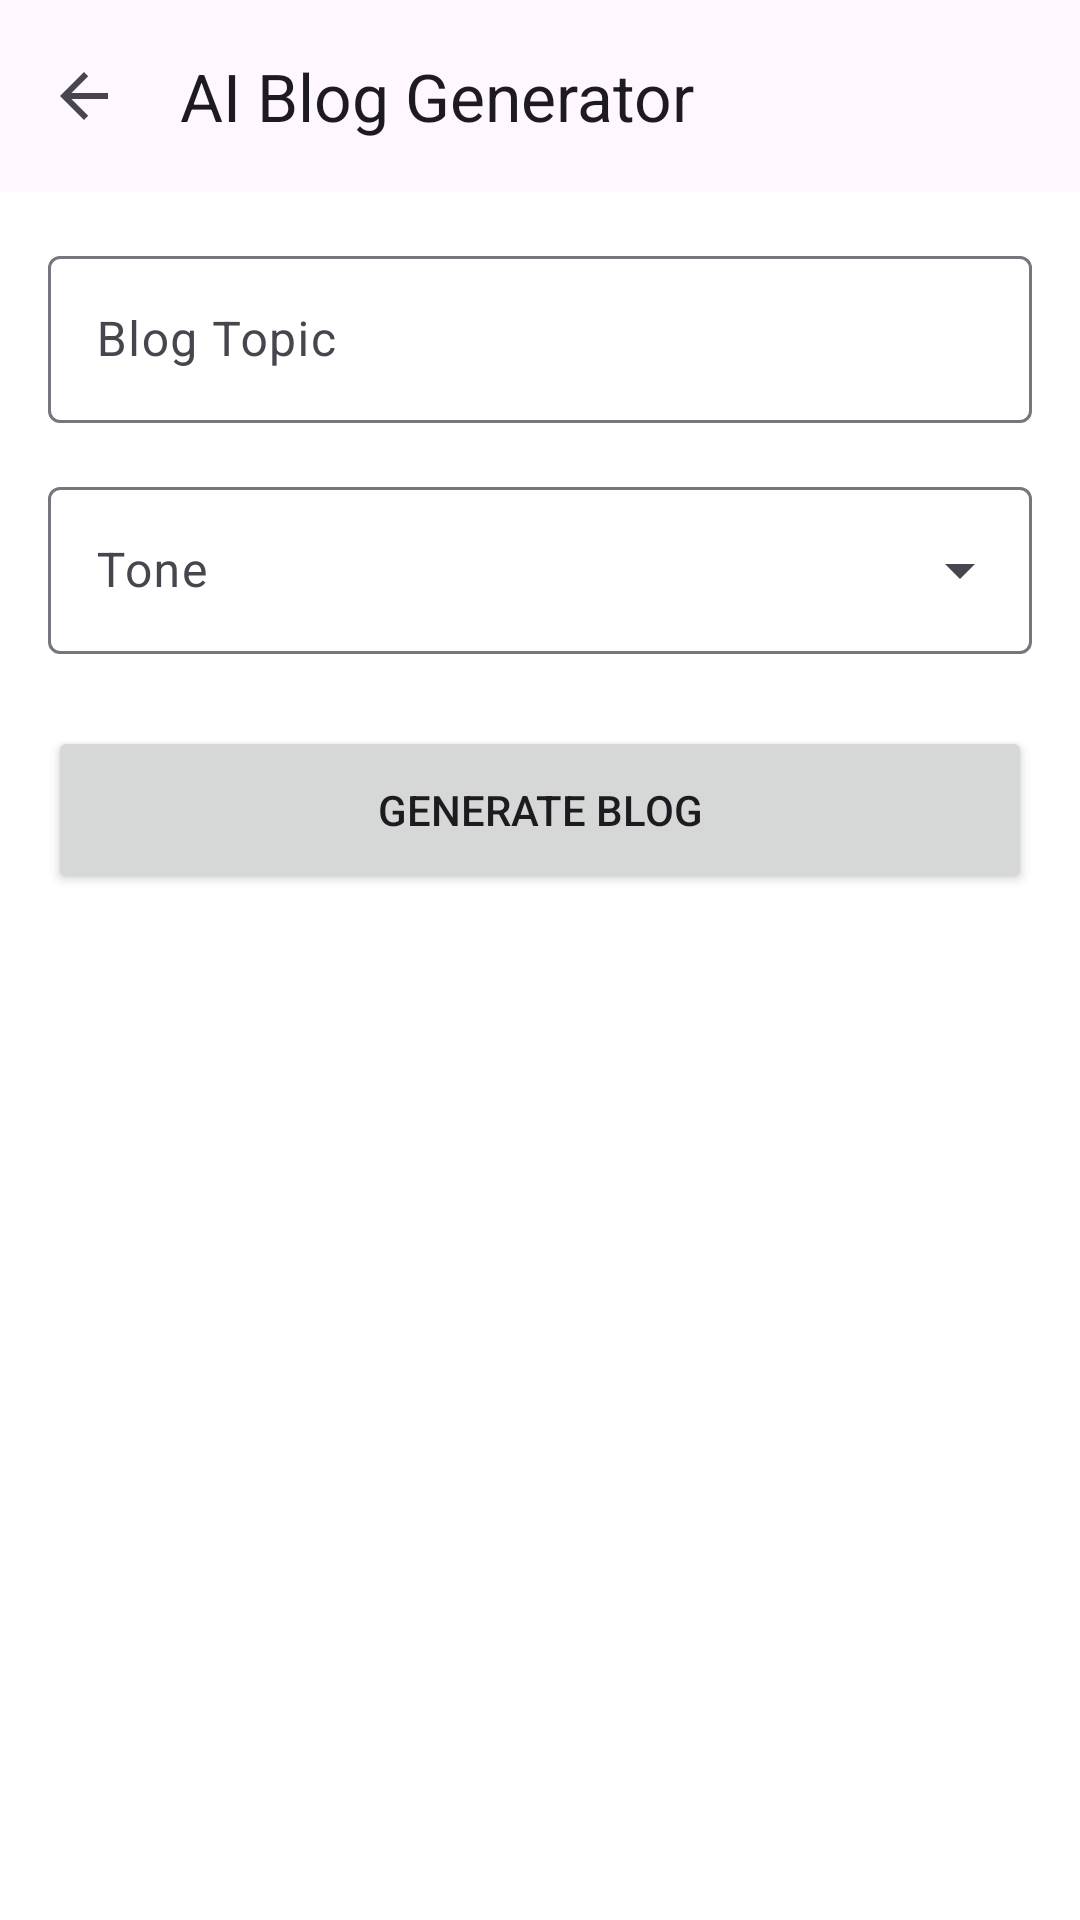

Android layout source for this screen:
<!-- AndroidManifest.xml: application theme Theme.AgenticMarketer -->
<!-- res/layout/activity_blog_generator.xml -->
<?xml version="1.0" encoding="utf-8"?>

<androidx.coordinatorlayout.widget.CoordinatorLayout xmlns:android="http://schemas.android.com/apk/res/android"
    xmlns:app="http://schemas.android.com/apk/res-auto"
    android:layout_width="match_parent"
    android:layout_height="match_parent"
    android:background="@color/white">

    <com.google.android.material.appbar.AppBarLayout
        android:layout_width="match_parent"
        android:layout_height="wrap_content">
        <com.google.android.material.appbar.MaterialToolbar
            android:id="@+id/toolbar"
            android:layout_width="match_parent"
            android:layout_height="?attr/actionBarSize"
            app:title="AI Blog Generator"
            app:navigationIcon="?attr/homeAsUpIndicator" />
    </com.google.android.material.appbar.AppBarLayout>

    <androidx.core.widget.NestedScrollView
        android:layout_width="match_parent"
        android:layout_height="match_parent"
        app:layout_behavior="@string/appbar_scrolling_view_behavior">

        <LinearLayout
            android:layout_width="match_parent"
            android:layout_height="wrap_content"
            android:orientation="vertical"
            android:padding="16dp">

            <com.google.android.material.textfield.TextInputLayout
                style="@style/Widget.Material3.TextInputLayout.OutlinedBox"
                android:layout_width="match_parent"
                android:layout_height="wrap_content"
                android:hint="Blog Topic">
                <com.google.android.material.textfield.TextInputEditText
                    android:id="@+id/etTopic"
                    android:layout_width="match_parent"
                    android:layout_height="wrap_content" />
            </com.google.android.material.textfield.TextInputLayout>

            <com.google.android.material.textfield.TextInputLayout
                style="@style/Widget.Material3.TextInputLayout.OutlinedBox.ExposedDropdownMenu"
                android:layout_width="match_parent"
                android:layout_height="wrap_content"
                android:layout_marginTop="16dp"
                android:hint="Tone">
                <AutoCompleteTextView
                    android:id="@+id/spinnerTone"
                    android:layout_width="match_parent"
                    android:layout_height="wrap_content"
                    android:inputType="none" />
            </com.google.android.material.textfield.TextInputLayout>

            <Button
                android:id="@+id/btnGenerate"
                android:layout_width="match_parent"
                android:layout_height="56dp"
                android:layout_marginTop="24dp"
                android:text="Generate Blog"
                app:cornerRadius="12dp" />

            <com.google.android.material.card.MaterialCardView
                android:id="@+id/cardResult"
                android:layout_width="match_parent"
                android:layout_height="wrap_content"
                android:layout_marginTop="24dp"
                android:visibility="gone"
                app:cardCornerRadius="12dp"
                app:cardElevation="2dp">
                <LinearLayout
                    android:layout_width="match_parent"
                    android:layout_height="wrap_content"
                    android:orientation="vertical"
                    android:padding="16dp">
                    <TextView
                        android:id="@+id/tvResult"
                        android:layout_width="match_parent"
                        android:layout_height="wrap_content"
                        android:textSize="16sp"
                        android:lineSpacingExtra="4dp" />

                    <LinearLayout
                        android:layout_width="match_parent"
                        android:layout_height="wrap_content"
                        android:orientation="horizontal"
                        android:layout_marginTop="16dp"
                        android:gravity="end">
                        <Button
                            android:id="@+id/btnCopy"
                            style="@style/Widget.Material3.Button.TextButton"
                            android:layout_width="wrap_content"
                            android:layout_height="wrap_content"
                            android:text="Copy" />
                        <Button
                            android:id="@+id/btnShare"
                            style="@style/Widget.Material3.Button.TextButton"
                            android:layout_width="wrap_content"
                            android:layout_height="wrap_content"
                            android:text="Share" />
                        <Button
                            android:id="@+id/btnHumanize"
                            style="@style/Widget.Material3.Button.TonalButton"
                            android:layout_width="wrap_content"
                            android:layout_height="wrap_content"
                            android:text="Humanize" />
                    </LinearLayout>
                </LinearLayout>
            </com.google.android.material.card.MaterialCardView>

            <ProgressBar
                android:id="@+id/progressBar"
                android:layout_width="wrap_content"
                android:layout_height="wrap_content"
                android:layout_gravity="center"
                android:layout_marginTop="20dp"
                android:visibility="gone" />

        </LinearLayout>
    </androidx.core.widget.NestedScrollView>

</androidx.coordinatorlayout.widget.CoordinatorLayout>
<!-- resources referenced by this layout -->
<resources>
  <color name="white">#FFFFFFFF</color>
  <style name="Theme.AgenticMarketer" parent="Base.Theme.AgenticMarketer" />
  <style name="Base.Theme.AgenticMarketer" parent="Theme.Material3.DayNight.NoActionBar">
          
          <item name="colorPrimary">#6750A4</item>
          <item name="colorOnPrimary">#FFFFFF</item>
          <item name="colorSecondary">#625B71</item>
          <item name="android:statusBarColor">?attr/colorSurface</item>
          <item name="android:windowLightStatusBar">true</item>
      </style>
</resources>
